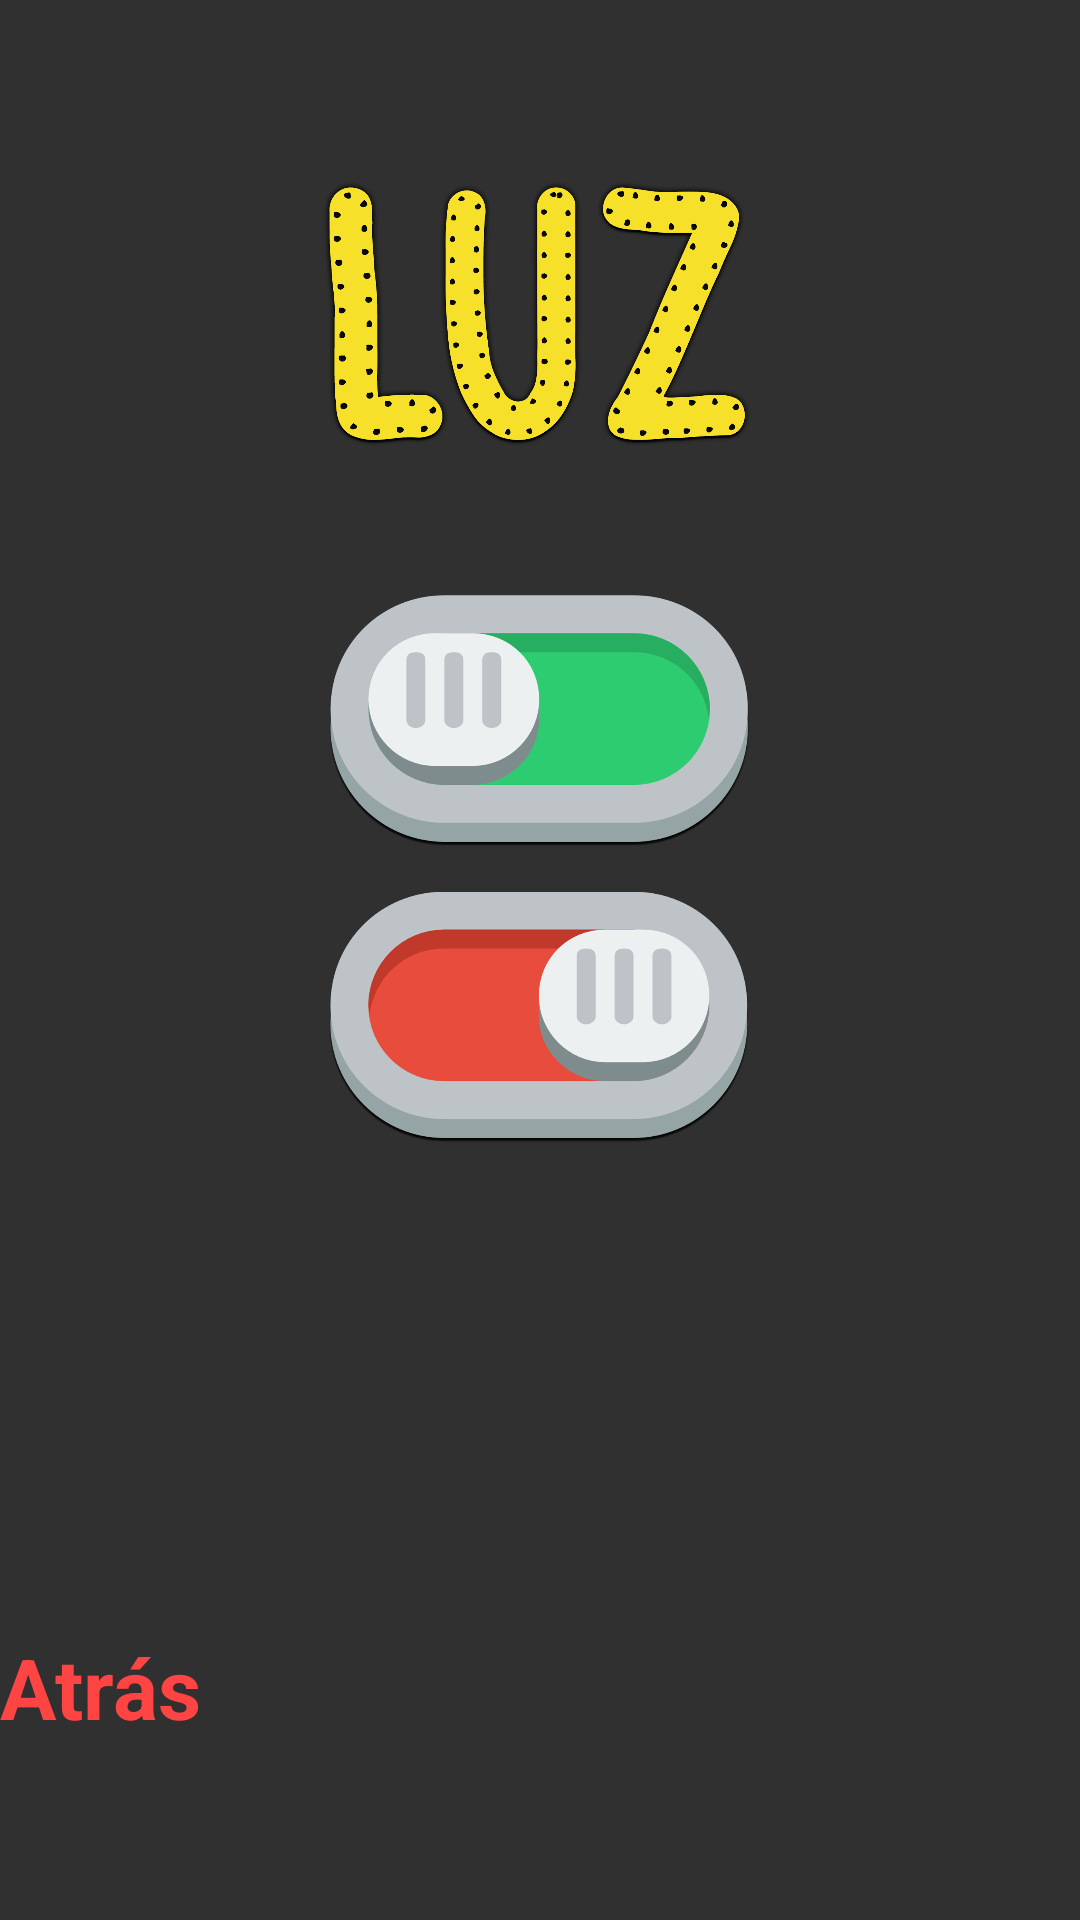

Produce the Android XML layout that renders to this screen, including the resource entries it uses.
<!-- AndroidManifest.xml: application theme AppTheme -->
<!-- res/layout/activity_light_view.xml -->
<?xml version="1.0" encoding="utf-8"?>
<android.support.constraint.ConstraintLayout xmlns:android="http://schemas.android.com/apk/res/android"
    xmlns:app="http://schemas.android.com/apk/res-auto"
    xmlns:tools="http://schemas.android.com/tools"
    android:layout_width="match_parent"
    android:layout_height="match_parent"
    tools:context=".ui.LightView"
    android:background="@drawable/luz_fondo">

    <LinearLayout
        android:layout_width="match_parent"
        android:layout_height="match_parent"
        android:orientation="vertical"
        android:gravity="center_vertical">

        <ImageView
            android:layout_width="match_parent"
            android:layout_height="95dp"
            android:src="@drawable/txt_luz"
            android:layout_marginBottom="40dp"/>

            <ImageView
                android:id="@+id/btnEncenderLuz"
                android:layout_width="match_parent"
                android:layout_height="90dp"
                android:src="@drawable/btn_encendido"
                android:layout_marginBottom="10dp"/>
            <ImageView
                android:id="@+id/btnApagarLuz"
                android:layout_width="match_parent"
                android:layout_height="90dp"
                android:src="@drawable/btn_apagar"
                android:layout_marginBottom="10dp"/>

            <ImageView
                android:id="@+id/iconLuz"
                android:layout_width="match_parent"
                android:layout_height="120dp"
                android:src="@drawable/light128"
                android:layout_marginBottom="10dp"
                android:focusable="false"/>

        <TextView
            android:layout_marginTop="20dp"
            android:id="@+id/txtBack"
            android:text="Atrás"
            android:textStyle="bold"
            android:textColor="@android:color/holo_red_light"
            android:layout_width="match_parent"
            android:layout_height="wrap_content"
            android:textSize="28dp"/>






    </LinearLayout>

</android.support.constraint.ConstraintLayout>
<!-- resources referenced by this layout -->
<resources>
  <!-- drawable btn_apagar: png bitmap (drawable-xxxhdpi, 81702 bytes) -->
  <!-- drawable btn_encendido: png bitmap (drawable-xxxhdpi, 81511 bytes) -->
  <!-- drawable txt_luz: png bitmap (drawable-xxxhdpi, 177815 bytes) -->
  <style name="AppTheme" parent="Theme.AppCompat.NoActionBar">
          
          <item name="colorPrimary">@color/colorPrimary</item>
          <item name="colorPrimaryDark">#D3FFB9D1</item>
          <item name="colorAccent">@color/colorAccent</item>
      </style>
  <!-- not gathered from this repository: default colours our renderer supplied (Android Studio template values) -->
  <color name="colorPrimary">#FF6200EE</color>
  <color name="colorAccent">#FF03DAC5</color>
</resources>
